Image classification data set "Dataset" (cel-esx/EGL314_TeamB on GitHub). Class labels (7): background, bird, moose, palm, spider, swan, wolf.

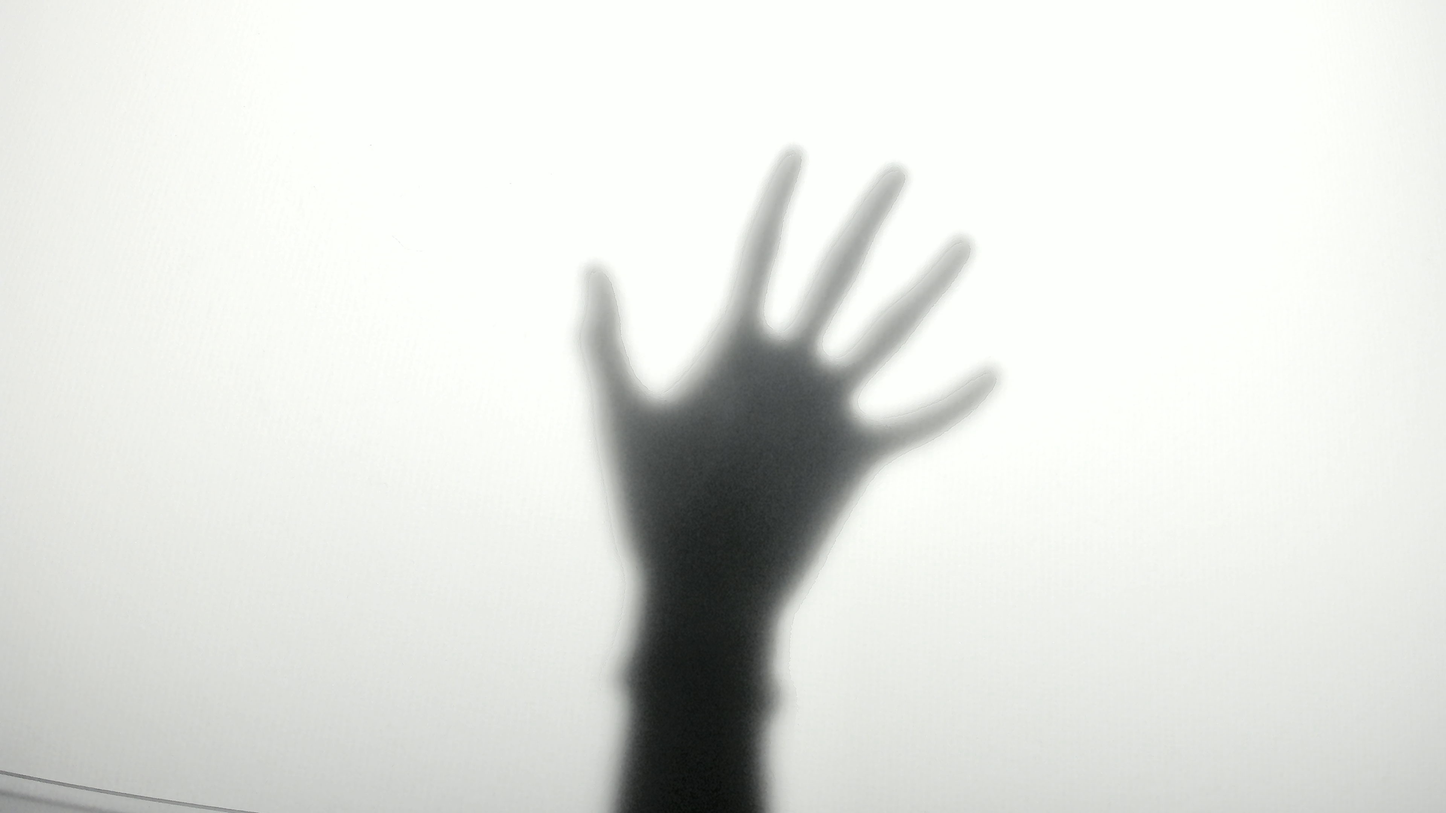
Label: palm

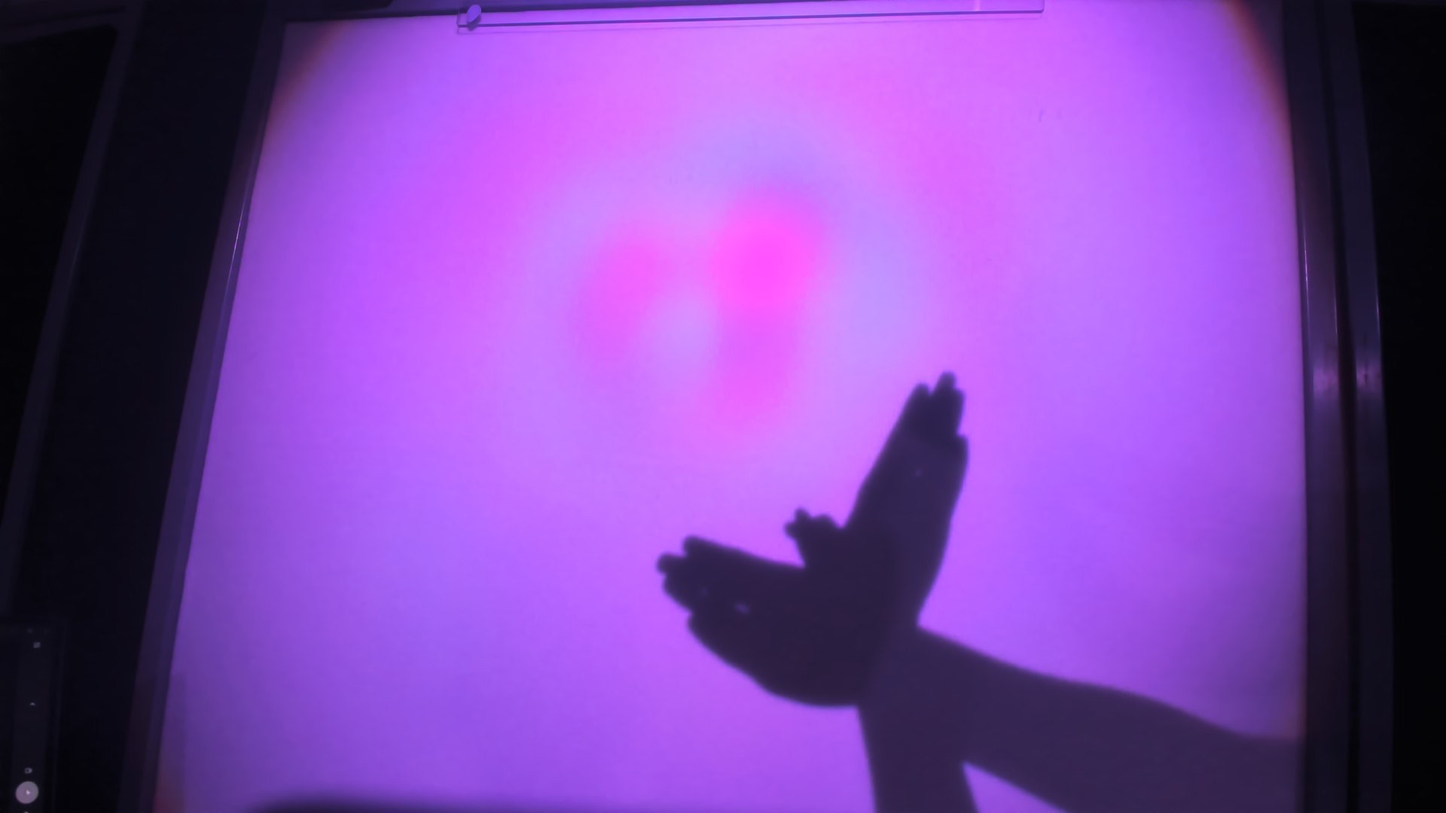
Label: bird

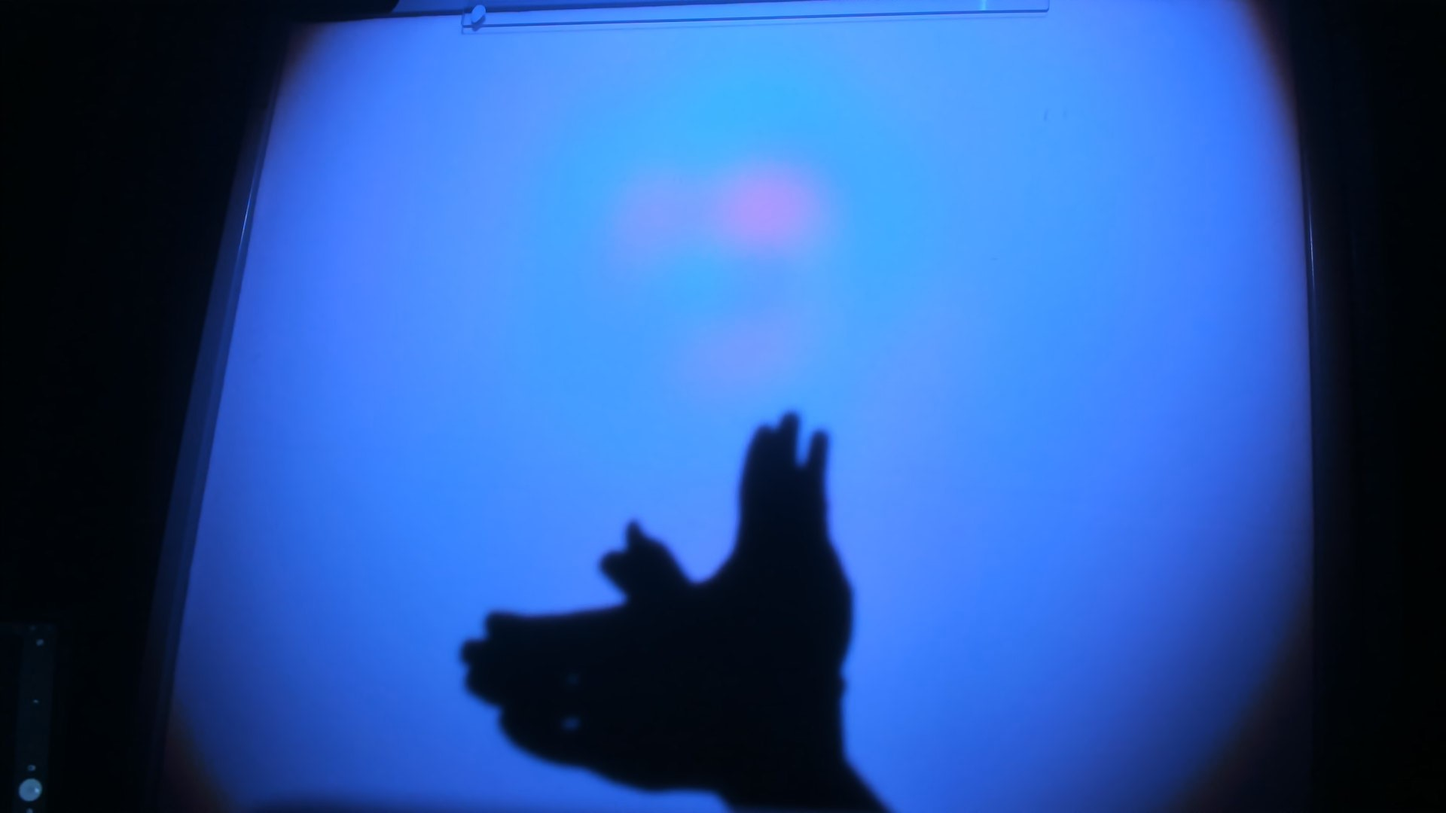
Label: bird

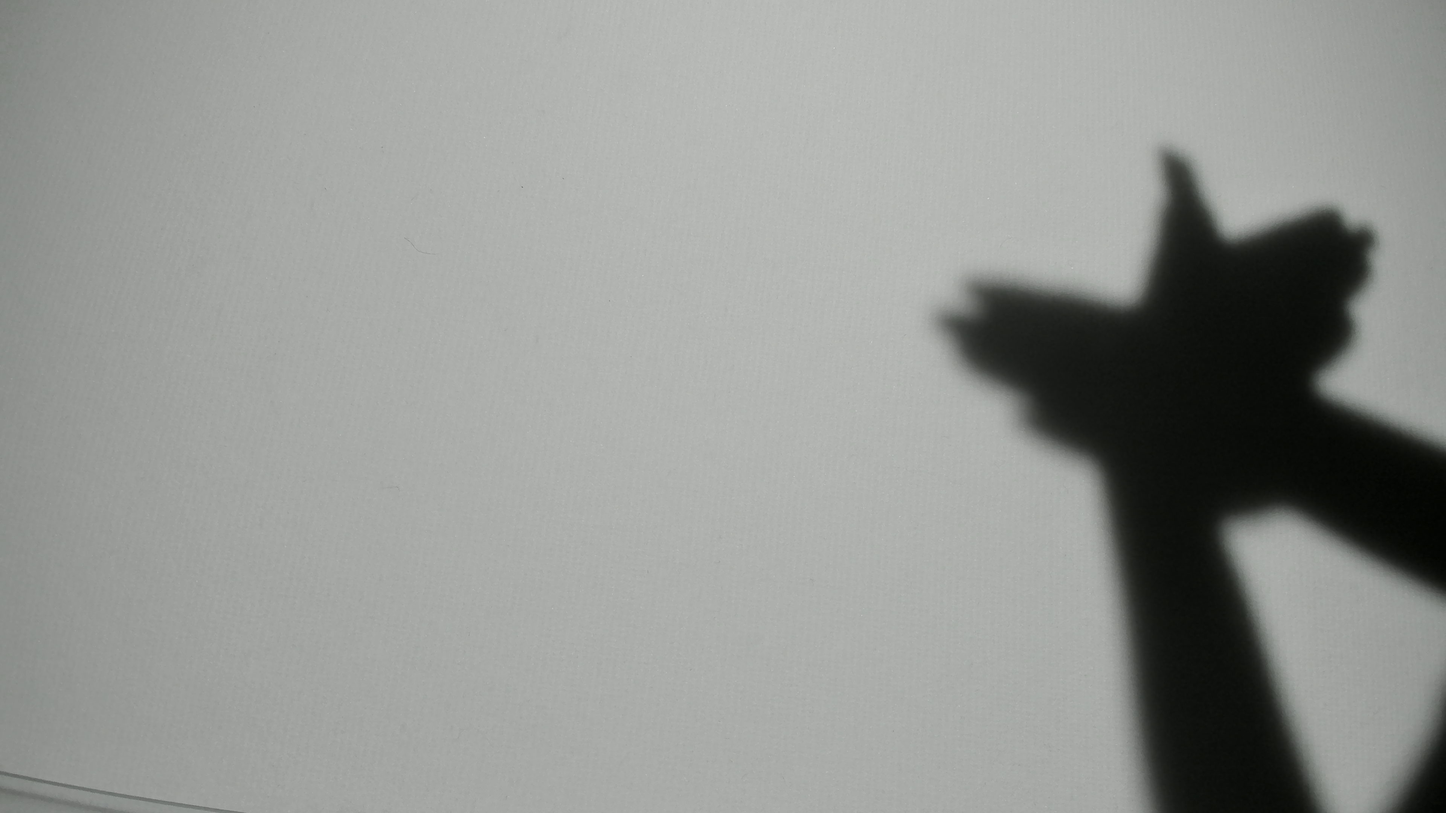
Label: bird

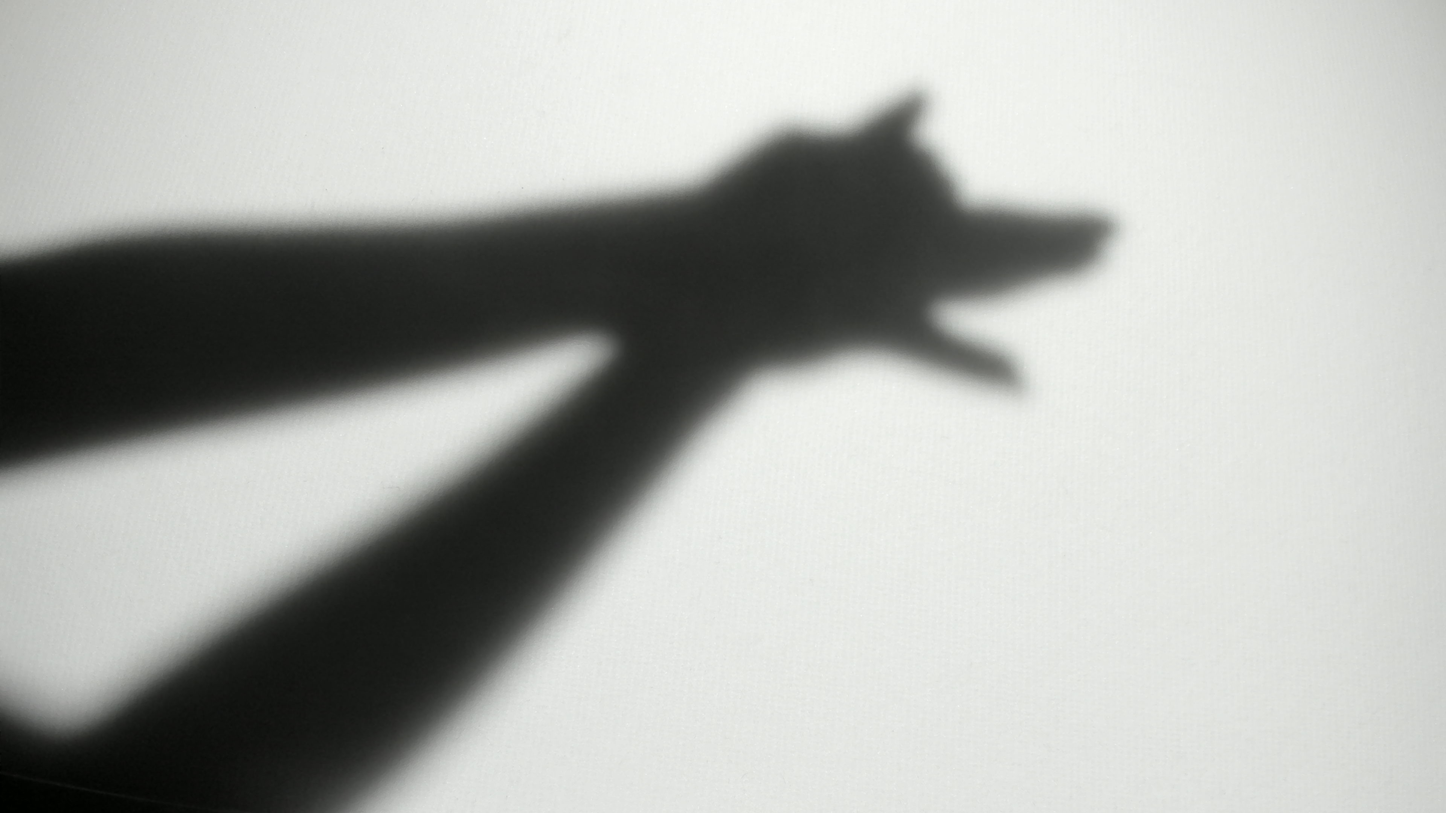
Label: wolf

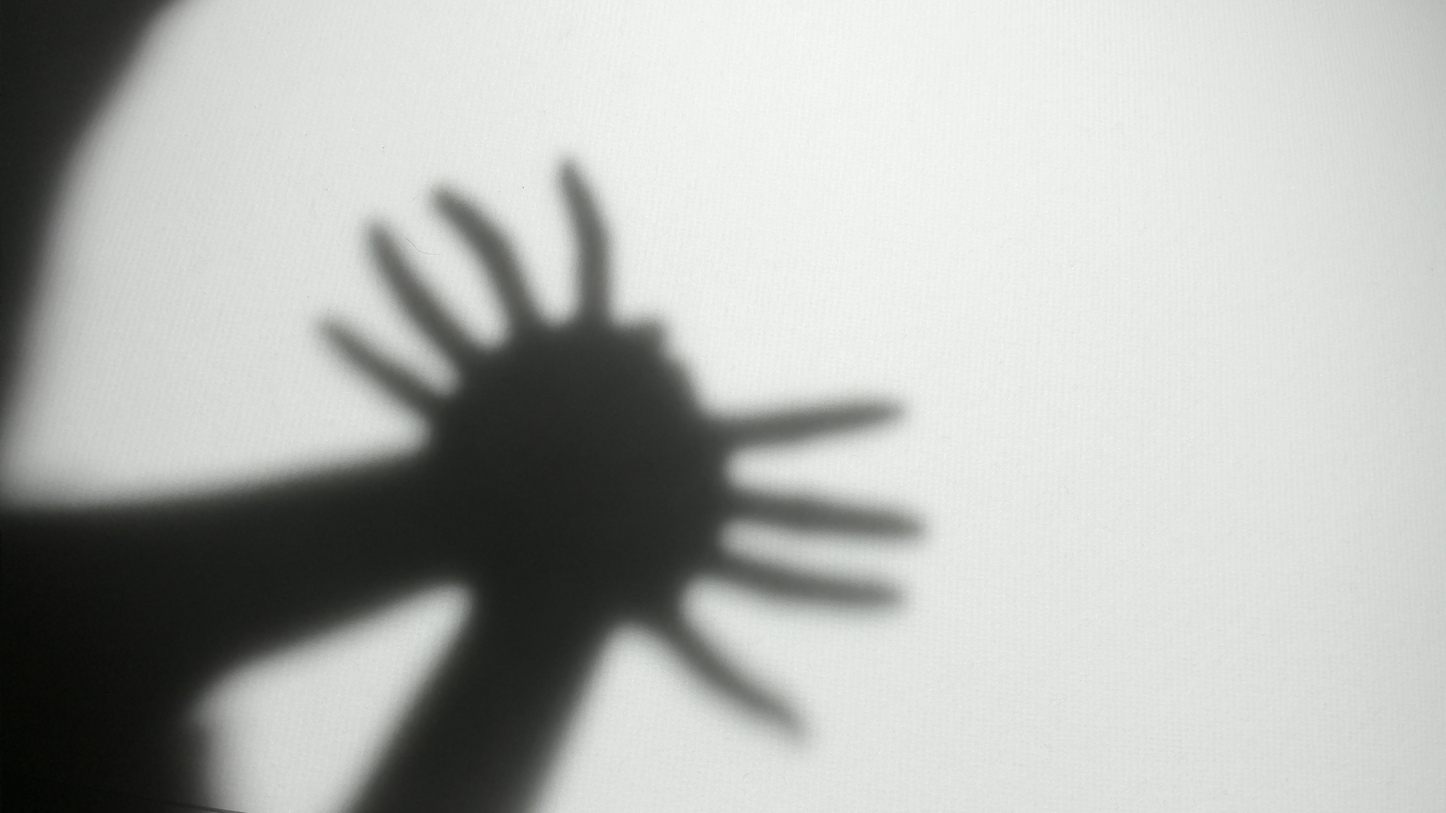
Label: spider
